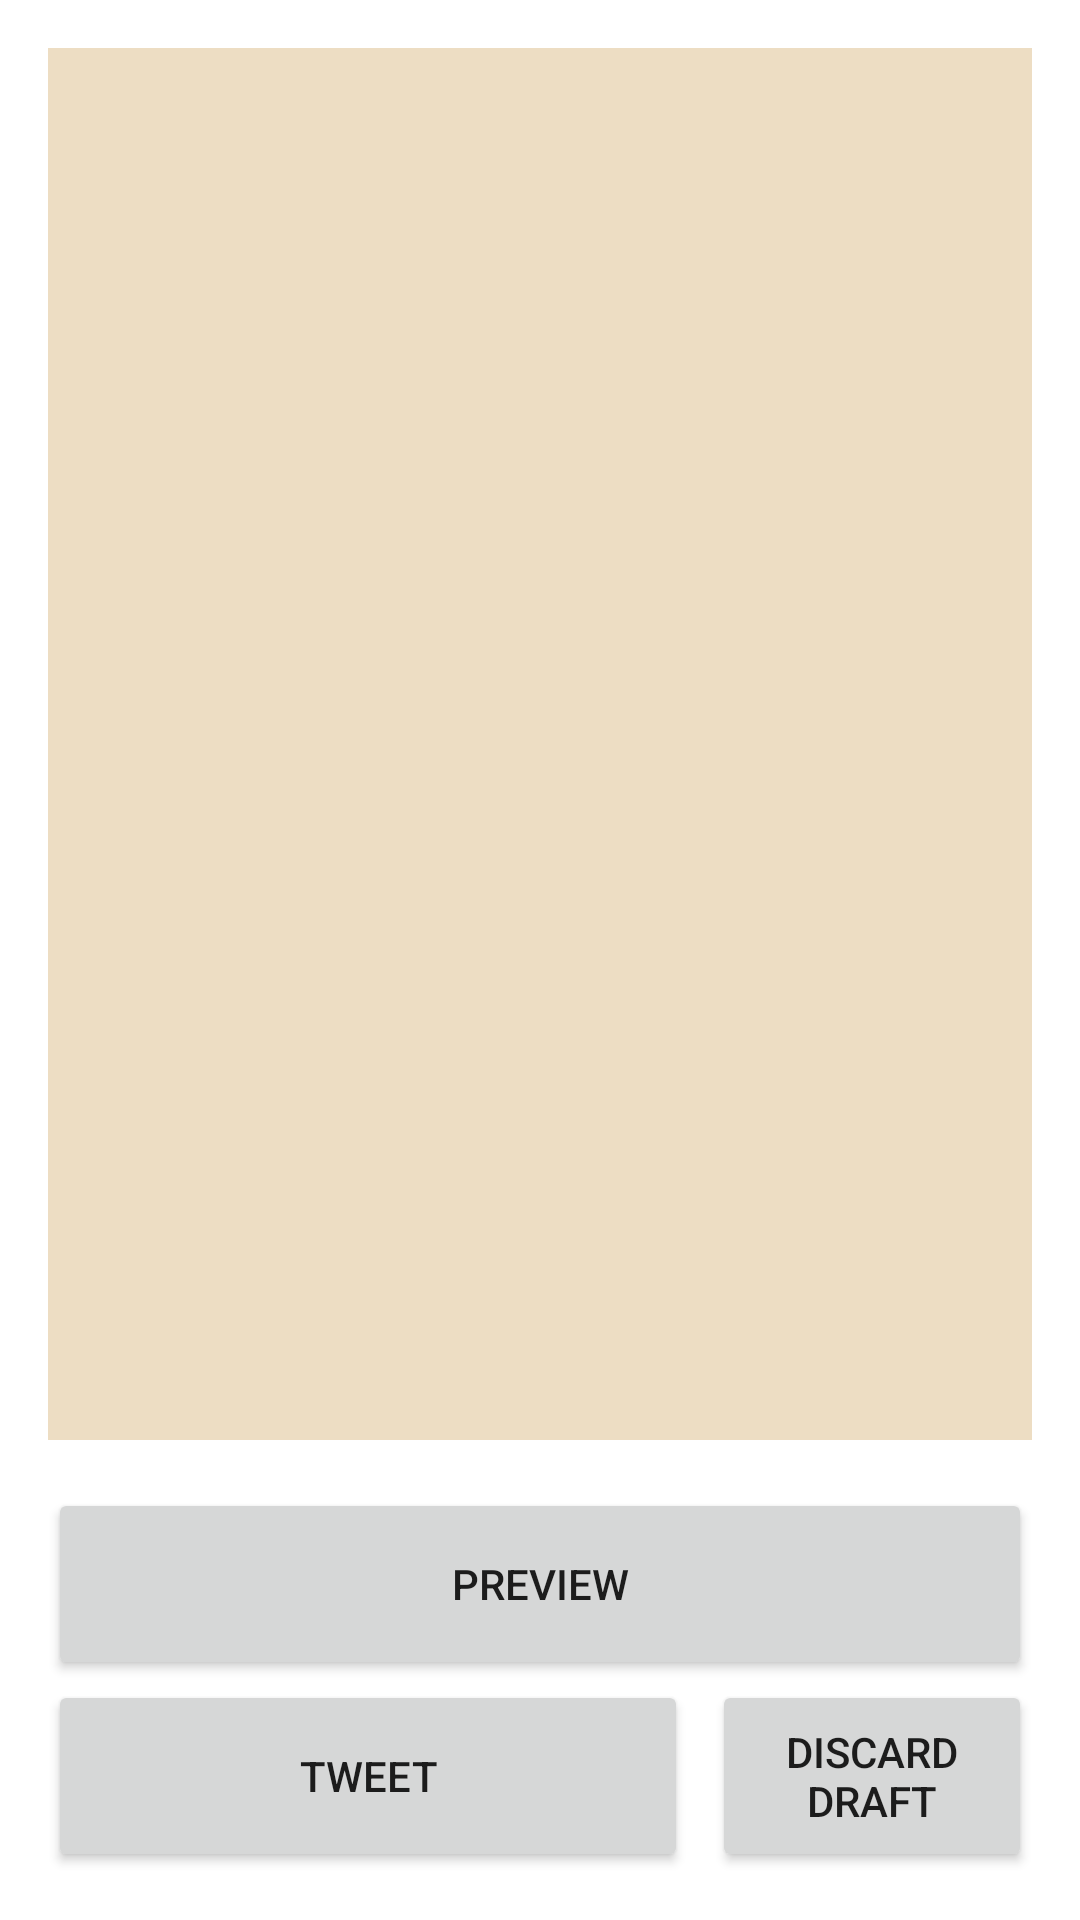

Write the Android layout XML for this screen, with the resource values it uses.
<!-- AndroidManifest.xml: application theme Theme.TweetstormMaker -->
<!-- res/layout/fragment_edit_local.xml -->
<?xml version="1.0" encoding="utf-8"?>
    <androidx.constraintlayout.widget.ConstraintLayout
        xmlns:android="http://schemas.android.com/apk/res/android"
        xmlns:app="http://schemas.android.com/apk/res-auto"
        android:layout_width="match_parent"
        android:layout_height="match_parent">

        <EditText
            android:id="@+id/edit_text_draft"
            android:layout_width="match_parent"
            android:layout_height="0dp"
            android:layout_marginStart="@dimen/default_margin"
            android:layout_marginTop="@dimen/default_margin"
            android:layout_marginEnd="@dimen/default_margin"
            android:gravity="center"
            android:hint="@string/edit_text_hint_empty"
            android:inputType="textMultiLine"
            android:background="@color/draftTextViewBackground"
            app:layout_constraintTop_toTopOf="parent"
            app:layout_constraintBottom_toTopOf="@id/constraint_layout_group_btns"
            app:layout_constraintStart_toStartOf="parent"
            app:layout_constraintEnd_toEndOf="parent" />

        <androidx.constraintlayout.widget.ConstraintLayout
            android:id="@+id/constraint_layout_group_btns"
            android:layout_width="match_parent"
            android:layout_height="wrap_content"
            android:layout_margin="@dimen/default_margin"
            app:layout_constraintStart_toStartOf="parent"
            app:layout_constraintEnd_toEndOf="parent"
            app:layout_constraintTop_toBottomOf="@id/edit_text_draft"
            app:layout_constraintBottom_toBottomOf="parent">

            <Button
                android:id="@+id/btn_preview"
                android:layout_width="0dp"
                android:layout_height="@dimen/default_button_height"
                android:text="@string/btn_label_preview"
                app:layout_constraintStart_toStartOf="parent"
                app:layout_constraintEnd_toEndOf="parent"
                app:layout_constraintTop_toTopOf="parent"/>

            <Button
                android:id="@+id/btn_tweet"
                android:layout_width="0dp"
                android:layout_height="@dimen/default_button_height"
                android:layout_marginEnd="@dimen/extra_small_margin"
                android:text="@string/btn_label_tweet"
                app:layout_constraintTop_toBottomOf="@id/btn_preview"
                app:layout_constraintStart_toStartOf="parent"
                app:layout_constraintEnd_toStartOf="@id/btn_discard_local"
                app:layout_constraintHorizontal_weight="2" />

            <Button
                android:id="@+id/btn_discard_local"
                android:layout_width="0dp"
                android:layout_height="@dimen/default_button_height"
                android:layout_marginStart="@dimen/extra_small_margin"
                android:text="@string/btn_label_discard_local"
                app:layout_constraintTop_toBottomOf="@id/btn_preview"
                app:layout_constraintStart_toEndOf="@id/btn_tweet"
                app:layout_constraintEnd_toEndOf="parent"
                app:layout_constraintHorizontal_weight="1" />

        </androidx.constraintlayout.widget.ConstraintLayout>

    </androidx.constraintlayout.widget.ConstraintLayout>


<!-- resources referenced by this layout -->
<resources>
  <color name="draftTextViewBackground">#FFEDDDC3</color>
  <dimen name="default_button_height">64dp</dimen>
  <dimen name="default_margin">16dp</dimen>
  <dimen name="extra_small_margin">4dp</dimen>
  <string name="btn_label_discard_local">Discard Draft</string>
  <string name="btn_label_preview">Preview</string>
  <string name="btn_label_tweet">Tweet</string>
  <string name="edit_text_hint_empty" />
  <style name="Theme.TweetstormMaker" parent="Theme.MaterialComponents.DayNight.NoActionBar">
          
          <item name="colorPrimary">@color/base_blue</item>
          <item name="colorPrimaryVariant">@color/deeper_blue</item>
          <item name="colorOnPrimary">@color/white</item>
          
          <item name="colorSecondary">@color/lighter_blue</item>
          <item name="colorSecondaryVariant">@color/lighter_blue</item>
          <item name="colorOnSecondary">@color/white</item>
          
          <item name="android:statusBarColor" tools:targetApi="l">?attr/colorPrimaryVariant</item>
          
      </style>
  <color name="base_blue">#FF005EA6</color>
  <color name="deeper_blue">#FF073F6B</color>
  <color name="white">#FFFFFFFF</color>
  <color name="lighter_blue">#FF3090D9</color>
</resources>
